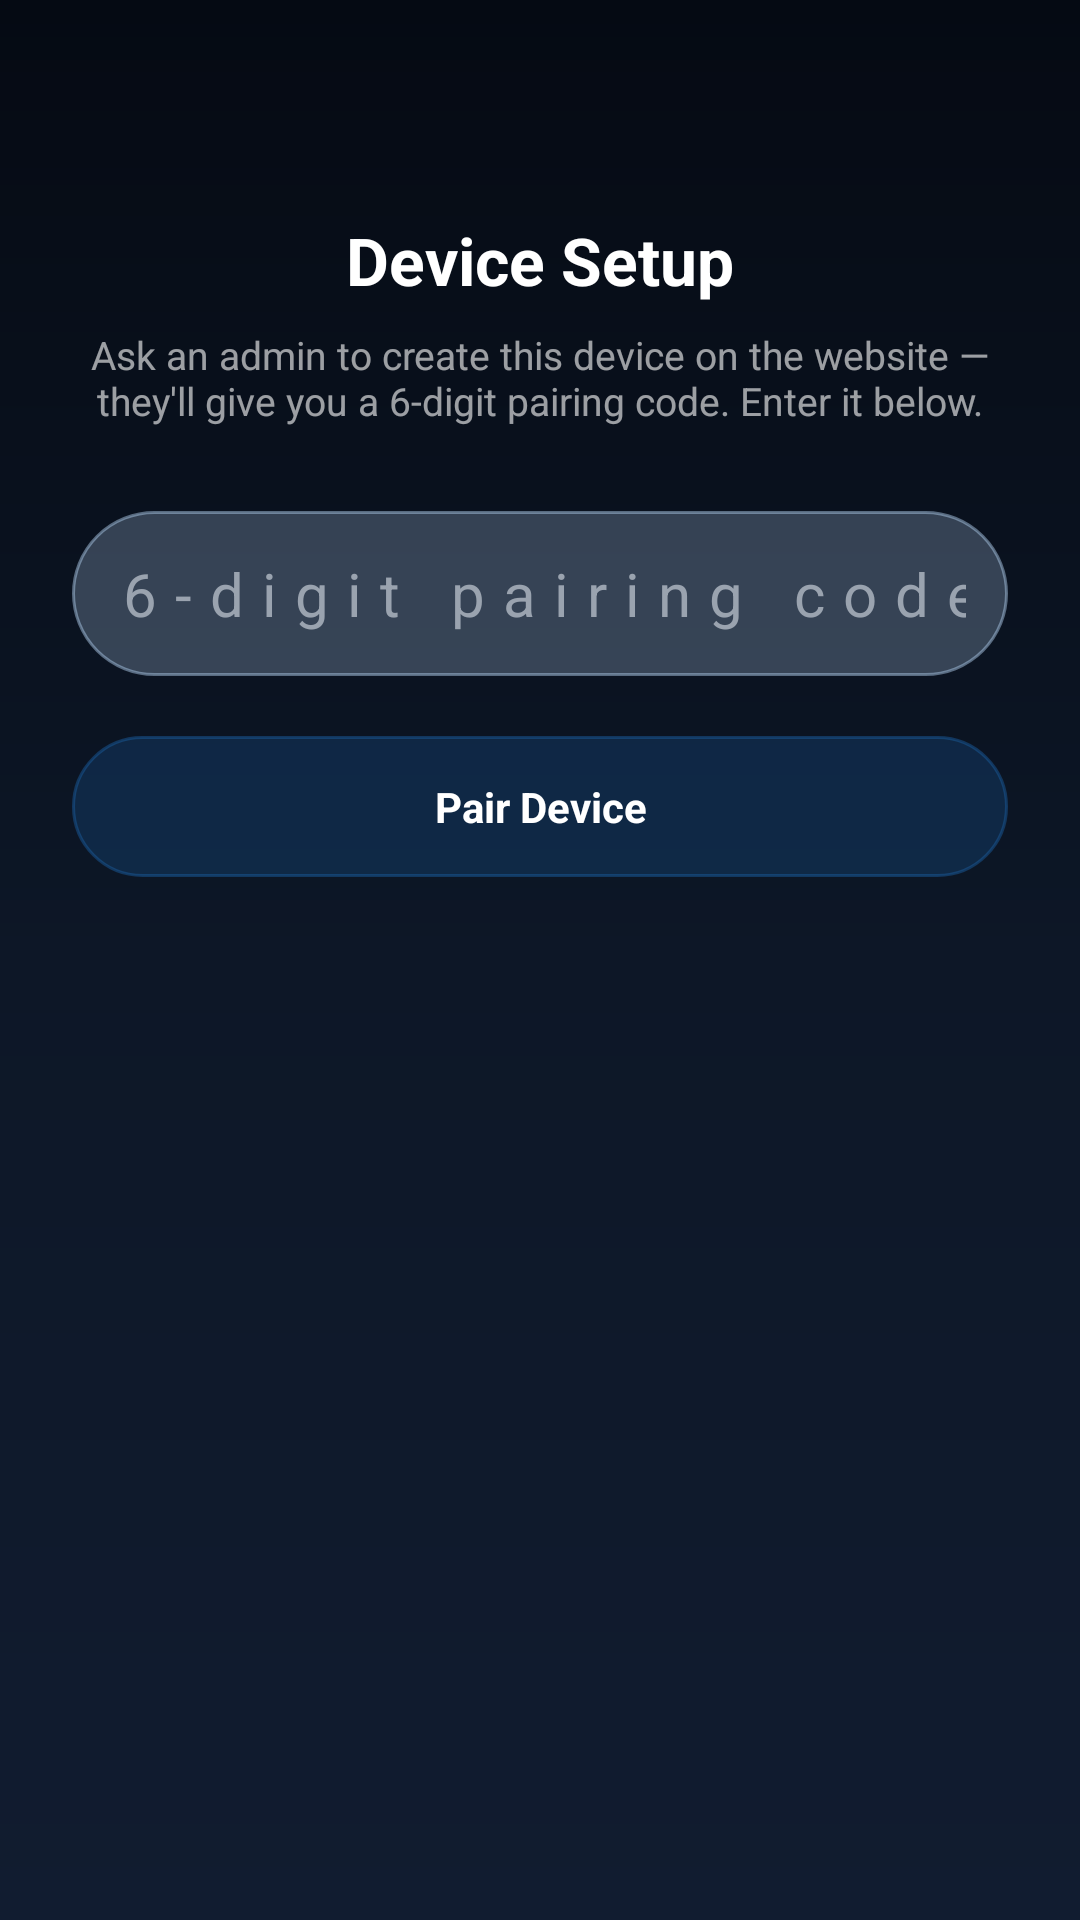

Android layout source for this screen:
<!-- AndroidManifest.xml: application theme Theme.FaceGate -->
<!-- res/layout/fragment_pairing.xml -->
<?xml version="1.0" encoding="utf-8"?>
<ScrollView
    xmlns:android="http://schemas.android.com/apk/res/android"
    xmlns:tools="http://schemas.android.com/tools"
    android:layout_width="match_parent"
    android:layout_height="match_parent"
    android:fillViewport="true"
    android:background="@drawable/bg_main_gradient"
    tools:context=".ui.sync.PairingFragment">

    <LinearLayout
        android:layout_width="match_parent"
        android:layout_height="wrap_content"
        android:orientation="vertical"
        android:gravity="center_horizontal"
        android:padding="24dp">

        <TextView
            android:layout_width="wrap_content"
            android:layout_height="wrap_content"
            android:layout_marginTop="48dp"
            android:text="Device Setup"
            android:textColor="@color/text_white"
            android:textSize="22sp"
            android:textStyle="bold"/>

        <TextView
            android:layout_width="match_parent"
            android:layout_height="wrap_content"
            android:layout_marginTop="8dp"
            android:gravity="center"
            android:text="Ask an admin to create this device on the website — they'll give you a 6-digit pairing code. Enter it below."
            android:textColor="@color/text_white_60"
            android:textSize="13sp"/>

        <EditText
            android:id="@+id/etPairingCode"
            android:layout_width="match_parent"
            android:layout_height="wrap_content"
            android:layout_marginTop="28dp"
            android:hint="6-digit pairing code"
            android:inputType="number"
            android:maxLength="6"
            android:maxLines="1"
            android:gravity="center"
            android:letterSpacing="0.3"
            android:textSize="20sp"
            android:padding="14dp"
            android:background="@drawable/badge_blue"
            android:backgroundTint="@color/surface_card"
            android:textColor="@color/text_on_surface"
            android:textColorHint="#9AA3AF"/>

        <TextView
            android:id="@+id/tvFeedback"
            android:layout_width="match_parent"
            android:layout_height="wrap_content"
            android:layout_marginTop="12dp"
            android:gravity="center"
            android:textColor="@color/red_600"
            android:textSize="12sp"
            android:visibility="gone"
            tools:text="Pairing failed: invalid token"
            tools:visibility="visible"/>

        <TextView
            android:id="@+id/btnPair"
            android:layout_width="match_parent"
            android:layout_height="wrap_content"
            android:layout_marginTop="20dp"
            android:background="@drawable/badge_blue"
            android:backgroundTint="@color/blue_600"
            android:clickable="true"
            android:focusable="true"
            android:gravity="center"
            android:paddingVertical="14dp"
            android:text="Pair Device"
            android:textAllCaps="false"
            android:textColor="#FFFFFF"
            android:textSize="14sp"
            android:textStyle="bold"/>

        <ProgressBar
            android:id="@+id/progressBar"
            android:layout_width="wrap_content"
            android:layout_height="wrap_content"
            android:layout_marginTop="16dp"
            android:visibility="gone"
            tools:visibility="visible"/>

    </LinearLayout>

</ScrollView>
<!-- resources referenced by this layout -->
<resources>
  <color name="blue_600">#185FA5</color>
  <color name="red_600">#A32D2D</color>
  <color name="surface_card">#B5D4F4</color>
  <color name="text_on_surface">#101828</color>
  <color name="text_white">#FFFFFF</color>
  <color name="text_white_60">#99FFFFFF</color>
  <!-- drawable badge_blue (drawable) -->
  <?xml version="1.0" encoding="utf-8"?>
  <shape xmlns:android="http://schemas.android.com/apk/res/android">
      <solid android:color="#40378ADD"/>
      <corners android:radius="50dp"/>
      <stroke
          android:width="1dp"
          android:color="#73378ADD"/>
  </shape>
  <!-- drawable bg_main_gradient (drawable) -->
  <?xml version="1.0" encoding="utf-8"?>
  <shape xmlns:android="http://schemas.android.com/apk/res/android">
  
      <gradient
          android:startColor="#050A13"
          android:centerColor="#0D1727"
          android:endColor="#111C30"
          android:angle="270"/>
  
  </shape>
  <style name="Theme.FaceGate" parent="Theme.MaterialComponents.Light.NoActionBar">
          <item name="colorPrimary">#185FA5</item>
          <item name="colorPrimaryVariant">#0C447C</item>
          <item name="colorOnPrimary">#FFFFFF</item>
          <item name="colorSecondary">#1D9E75</item>
          <item name="colorOnSecondary">#FFFFFF</item>
          <item name="android:statusBarColor">#042C53</item>
          <item name="android:navigationBarColor">#FFFFFF</item>
      </style>
</resources>
